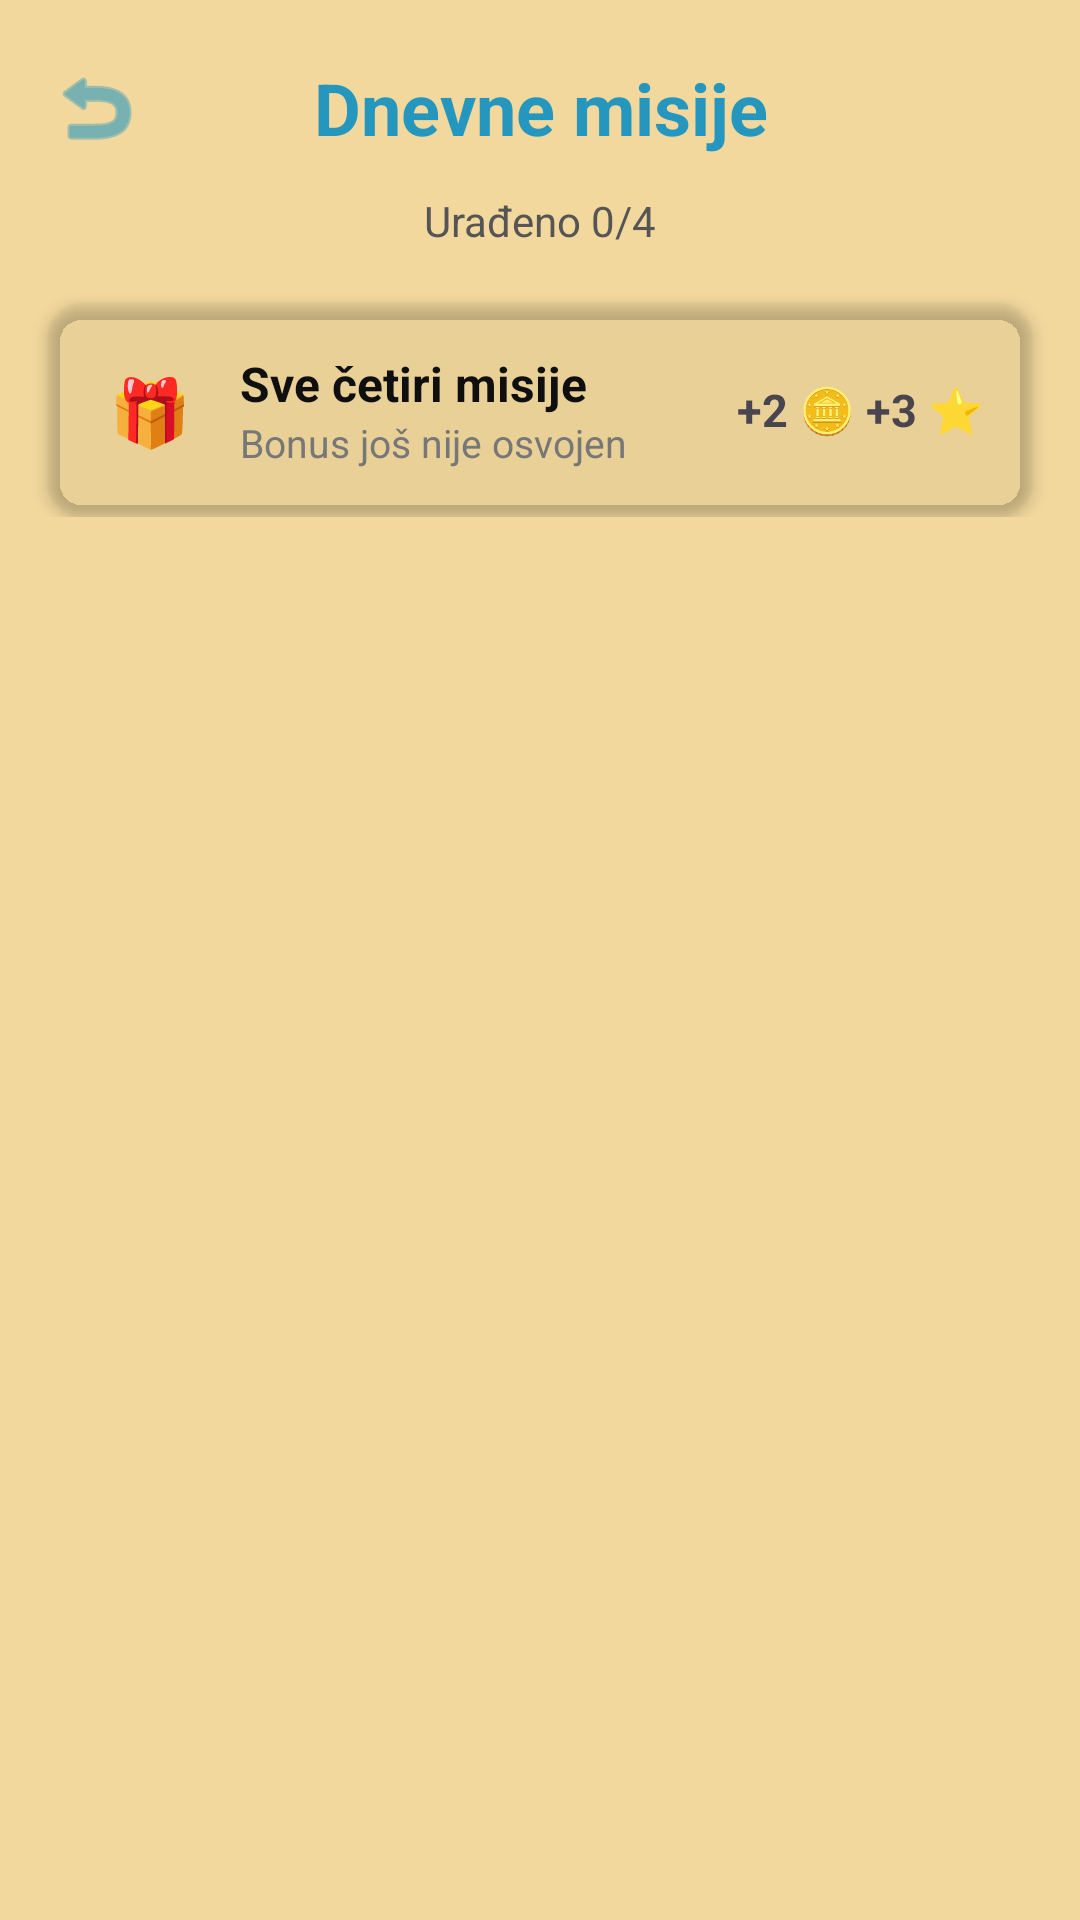

This screen was rendered from an Android layout file. Write that file and the resources it references.
<!-- AndroidManifest.xml: application theme Theme.Slagalica -->
<!-- res/layout/fragment_missions.xml -->
<?xml version="1.0" encoding="utf-8"?>
<LinearLayout xmlns:android="http://schemas.android.com/apk/res/android"
    xmlns:app="http://schemas.android.com/apk/res-auto"
    android:layout_width="match_parent"
    android:layout_height="match_parent"
    android:orientation="vertical"
    android:background="@color/app_background">

    <LinearLayout
        android:layout_width="match_parent"
        android:layout_height="wrap_content"
        android:orientation="horizontal"
        android:gravity="center_vertical"
        android:paddingHorizontal="8dp"
        android:paddingTop="12dp">

        <ImageButton
            android:id="@+id/btnBack"
            android:layout_width="48dp"
            android:layout_height="48dp"
            android:src="@android:drawable/ic_menu_revert"
            android:background="?attr/selectableItemBackgroundBorderless"
            android:contentDescription="Nazad"
            android:padding="8dp"
            app:tint="@color/slagalica_color" />

        <TextView
            android:layout_width="0dp"
            android:layout_height="wrap_content"
            android:layout_weight="1"
            android:text="Dnevne misije"
            android:textSize="24sp"
            android:textStyle="bold"
            android:gravity="center"
            android:textColor="@color/slagalica_color" />

        <View
            android:layout_width="48dp"
            android:layout_height="1dp" />
    </LinearLayout>

    <TextView
        android:id="@+id/tvProgress"
        android:layout_width="match_parent"
        android:layout_height="wrap_content"
        android:gravity="center"
        android:layout_marginTop="4dp"
        android:layout_marginBottom="8dp"
        android:textSize="14sp"
        android:textColor="#555555"
        android:text="Urađeno 0/4" />

    <ScrollView
        android:layout_width="match_parent"
        android:layout_height="0dp"
        android:layout_weight="1">

        <LinearLayout
            android:layout_width="match_parent"
            android:layout_height="wrap_content"
            android:orientation="vertical"
            android:paddingBottom="16dp">

            <LinearLayout
                android:id="@+id/missionsContainer"
                android:layout_width="match_parent"
                android:layout_height="wrap_content"
                android:orientation="vertical" />

            <androidx.cardview.widget.CardView
                android:layout_width="match_parent"
                android:layout_height="wrap_content"
                android:layout_marginHorizontal="16dp"
                android:layout_marginTop="10dp"
                app:cardCornerRadius="12dp"
                app:cardElevation="3dp"
                app:cardBackgroundColor="@color/rank_me_highlight">

                <LinearLayout
                    android:layout_width="match_parent"
                    android:layout_height="wrap_content"
                    android:orientation="horizontal"
                    android:gravity="center_vertical"
                    android:padding="16dp">

                    <TextView
                        android:id="@+id/tvBonusIcon"
                        android:layout_width="36dp"
                        android:layout_height="wrap_content"
                        android:gravity="center"
                        android:textSize="22sp"
                        android:text="🎁" />

                    <LinearLayout
                        android:layout_width="0dp"
                        android:layout_height="wrap_content"
                        android:layout_weight="1"
                        android:layout_marginStart="12dp"
                        android:orientation="vertical">

                        <TextView
                            android:layout_width="wrap_content"
                            android:layout_height="wrap_content"
                            android:textSize="16sp"
                            android:textStyle="bold"
                            android:textColor="@color/black"
                            android:text="Sve četiri misije" />

                        <TextView
                            android:id="@+id/tvBonusStatus"
                            android:layout_width="wrap_content"
                            android:layout_height="wrap_content"
                            android:textSize="13sp"
                            android:textColor="#777777"
                            android:text="Bonus još nije osvojen" />
                    </LinearLayout>

                    <TextView
                        android:layout_width="wrap_content"
                        android:layout_height="wrap_content"
                        android:textSize="15sp"
                        android:textStyle="bold"
                        android:textColor="@color/gold"
                        android:text="+2 🪙 +3 ⭐" />
                </LinearLayout>
            </androidx.cardview.widget.CardView>
        </LinearLayout>
    </ScrollView>
</LinearLayout>
<!-- resources referenced by this layout -->
<resources>
  <color name="app_background">#f2d89d</color>
  <color name="black">#100F10</color>
  <color name="slagalica_color">#2596be</color>
  <style name="Theme.Slagalica" parent="Base.Theme.Slagalica" />
  <style name="Base.Theme.Slagalica" parent="Theme.Material3.DayNight.NoActionBar">
          <item name="android:windowBackground">@color/app_background</item>
      </style>
</resources>
